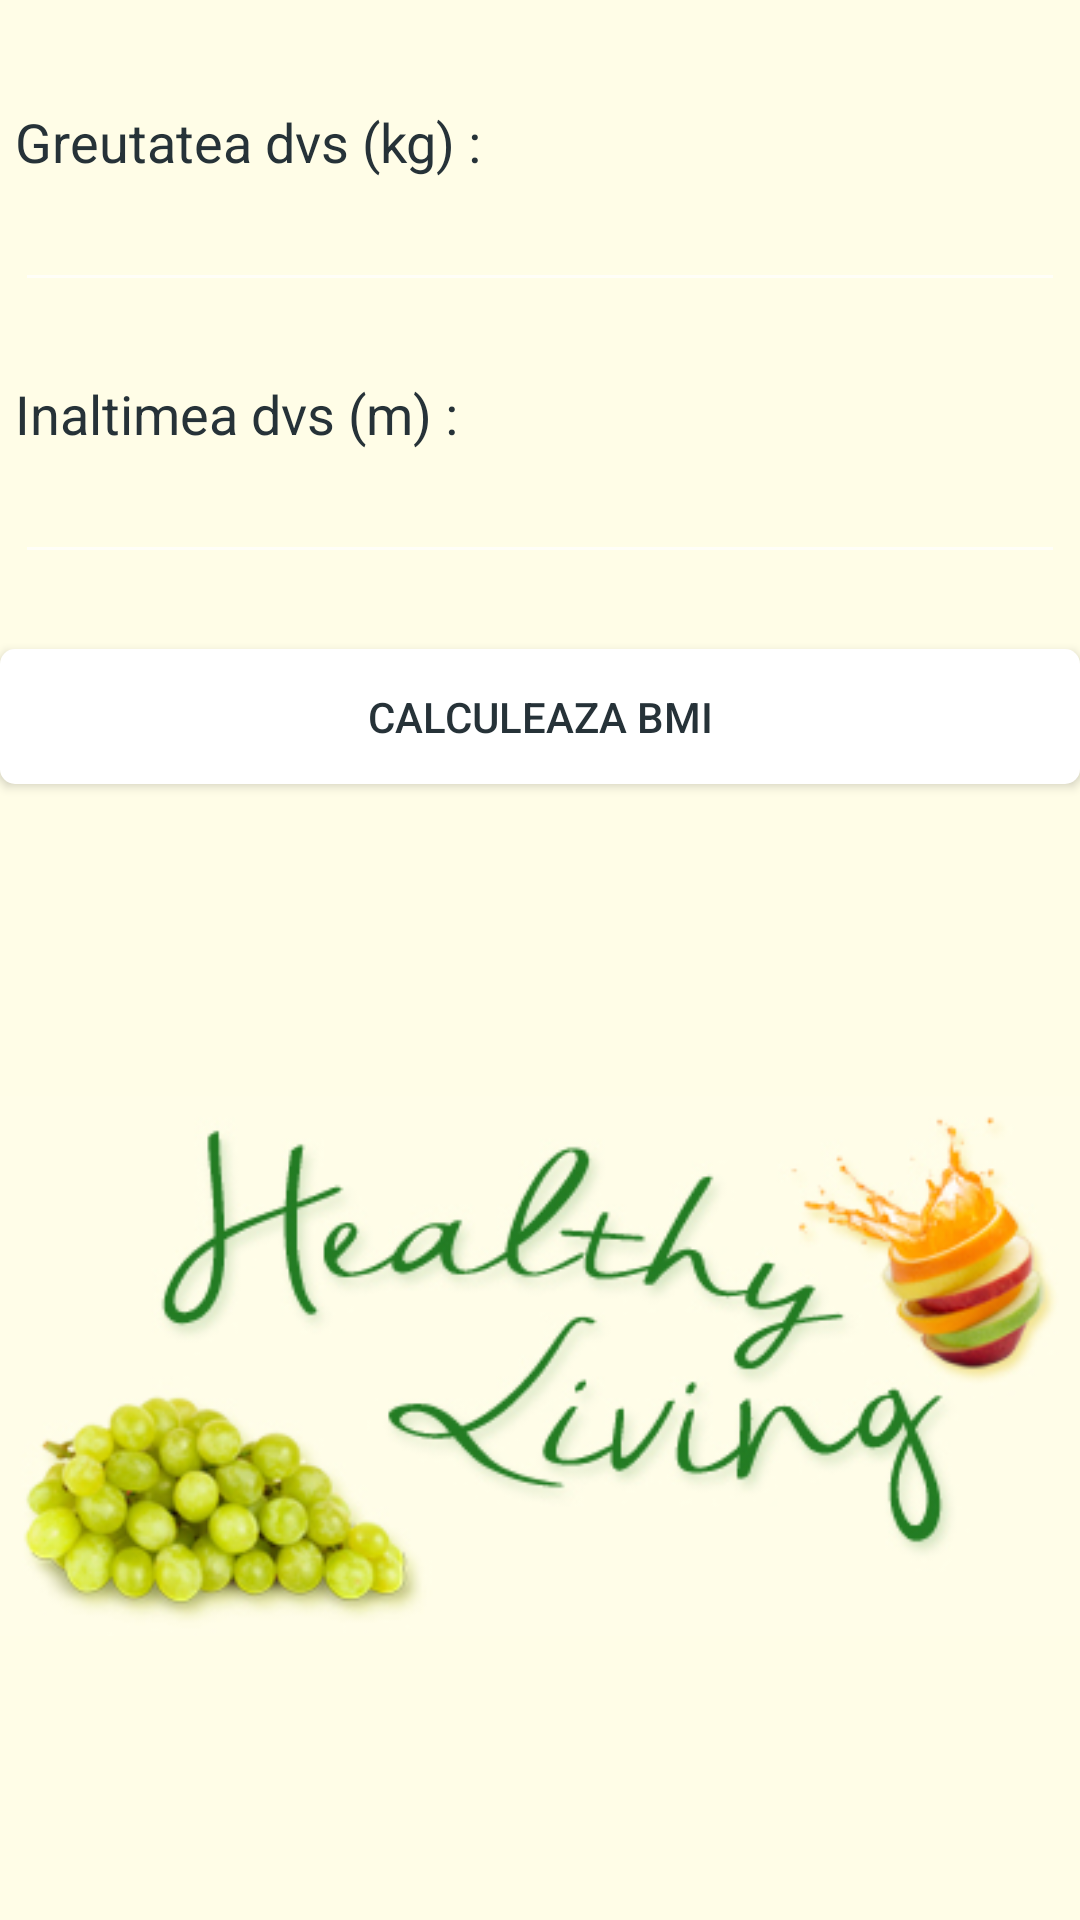

Android layout source for this screen:
<!-- AndroidManifest.xml: application theme Theme.AppCompat.NoActionBar -->
<!-- res/layout/activity_bmi.xml -->
<?xml version="1.0" encoding="utf-8"?>
<LinearLayout xmlns:android="http://schemas.android.com/apk/res/android"
    android:orientation="vertical" android:layout_width="match_parent"
    android:layout_height="match_parent"
    android:background="@color/Background">

    <TextView
        android:id="@+id/textViewGreutate"
        android:layout_width="wrap_content"
        android:layout_height="wrap_content"
        android:textAppearance="?android:attr/textAppearanceMedium"
        android:text="Greutatea dvs (kg) :"
        android:layout_marginLeft="5dp"
        android:layout_marginRight="5dp"
        android:layout_marginTop="35dp"
        android:textColor="@color/textDark"
         />

    <EditText
        android:id="@+id/field_greutate"
        android:layout_width="match_parent"
        android:layout_height="wrap_content"
        android:inputType="numberDecimal"
        android:layout_marginLeft="5dp"
        android:layout_marginRight="5dp"
        android:ems="10"
        android:textColor="@color/textMedium"/>

    <TextView
        android:id="@+id/textViewInaltime"
        android:layout_width="wrap_content"
        android:layout_height="wrap_content"
        android:textAppearance="?android:attr/textAppearanceMedium"
        android:text="Inaltimea dvs (m) :"
        android:layout_marginTop="25dp"
        android:layout_marginLeft="5dp"
        android:layout_marginRight="5dp"
        android:textColor="@color/textDark"
        />

    <EditText
        android:id="@+id/field_inaltime"
        android:layout_width="match_parent"
        android:layout_height="wrap_content"
        android:inputType="numberDecimal"
        android:ems="10"
        android:layout_gravity="right"
        android:layout_marginRight="5dp"
        android:layout_marginLeft="5dp"
        android:textColor="@color/textMedium"/>

    <Button
        android:id="@+id/btncalc"
        android:text="Calculeaza BMI"
        android:background="@drawable/buttons"
        android:textColor="@color/textDark"
        android:layout_width="match_parent"
        android:layout_height="45dp"
        android:layout_gravity="center_horizontal"
        android:layout_marginTop="25dp"/>

    <TextView
        android:id="@+id/textViewRezultat"
        android:layout_width="wrap_content"
        android:layout_height="wrap_content"
        android:textAppearance="?android:attr/textAppearanceLarge"
        android:layout_marginTop="20dp"
        android:textSize="20sp"
        android:layout_gravity="center_horizontal"
        android:textColor="@color/textDark"/>

    <TextView
        android:id="@+id/textViewMesaj"
        android:layout_width="wrap_content"
        android:layout_height="wrap_content"
        android:textAppearance="?android:attr/textAppearanceLarge"
        android:layout_gravity="center_horizontal"
        android:layout_marginTop="20dp"
        android:textSize="20sp"
        android:textColor="@color/textLight"/>

    <ImageView
        android:id="@+id/healthyliving"
        android:src="@drawable/healthyliving"
        android:layout_width="wrap_content"
        android:layout_height="wrap_content" />
</LinearLayout>
<!-- resources referenced by this layout -->
<resources>
  <color name="Background">#fffde7</color>
  <color name="textDark">#263238</color>
  <color name="textLight">#546e7a</color>
  <color name="textMedium">#37474f</color>
  <!-- drawable buttons (drawable) -->
  <?xml version="1.0" encoding="utf-8"?>
  <shape
      android:shape="rectangle"
      xmlns:android="http://schemas.android.com/apk/res/android">
  <solid
      android:color="@color/White"></solid>
  
  <corners android:radius="5dp"/>
  </shape>
  <!-- drawable healthyliving: jpg bitmap (drawable, 72914 bytes) -->
  <color name="White">#ffffff</color>
</resources>
